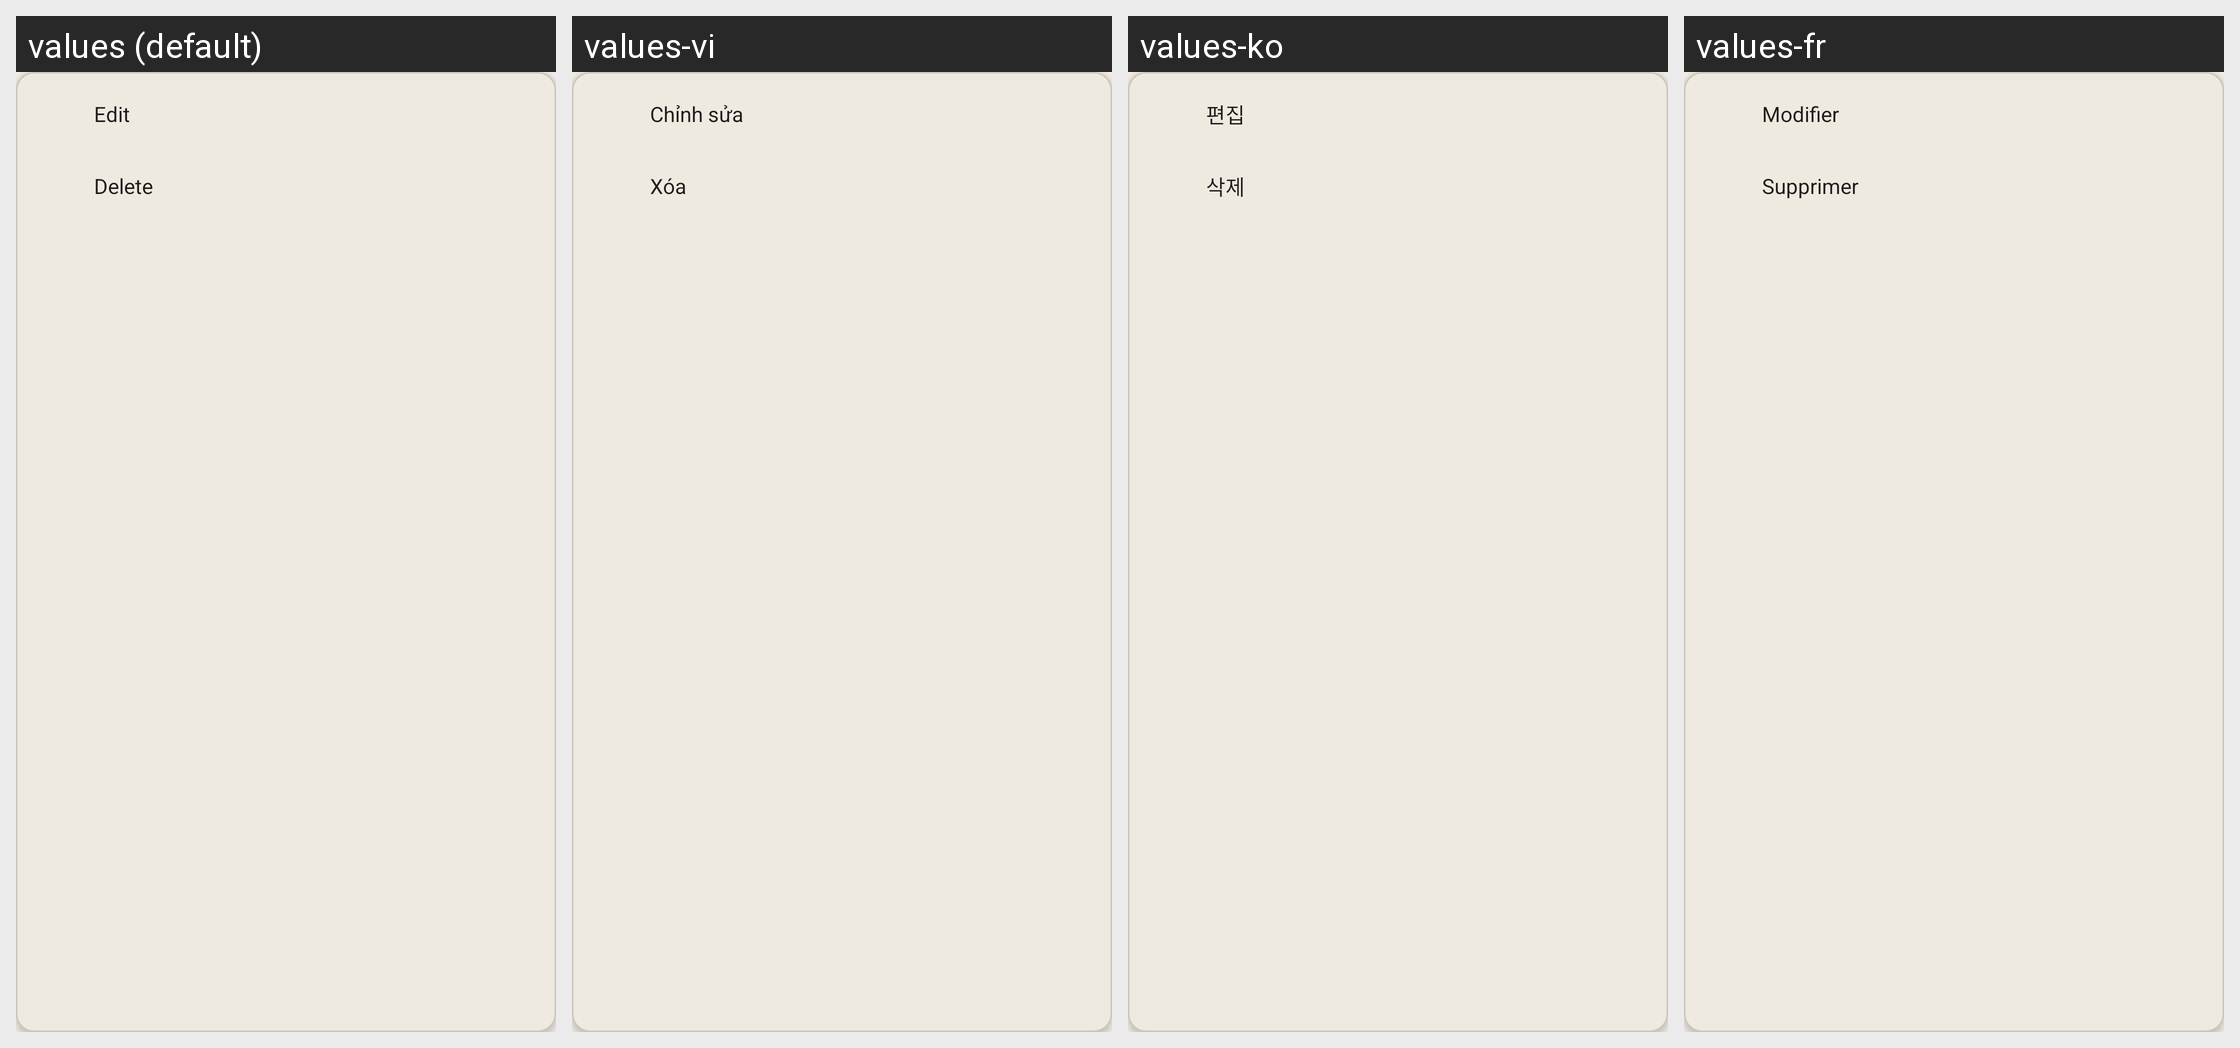

Strings drawn on this Android screen and how each of the app's shown locales translates them:
Android screen res/layout/popup_station_menu.xml rendered under 4 locales, left to right: values (default), values-vi, values-ko, values-fr. Device: Nexus 5 (rendered at 1080×1920; each locale shown at half size, 540×960, under a caption strip naming it); theme Theme.I2PRadio.
Other locales in the repository, not shown: values-ar, values-de, values-es, values-fa, values-hi, values-it, values-ja, values-my, values-pt, values-ru, values-tr, values-uk, values-zh.
Strings drawn on this screen, with the default value and each locale's value (text and hints the layout hard-codes, and strings that could not be matched under every locale, appear in the picture but are not listed):

button_edit
  values: Edit
  values-vi: Chỉnh sửa
  values-ko: 편집
  values-fr: Modifier

button_delete
  values: Delete
  values-vi: Xóa
  values-ko: 삭제
  values-fr: Supprimer
